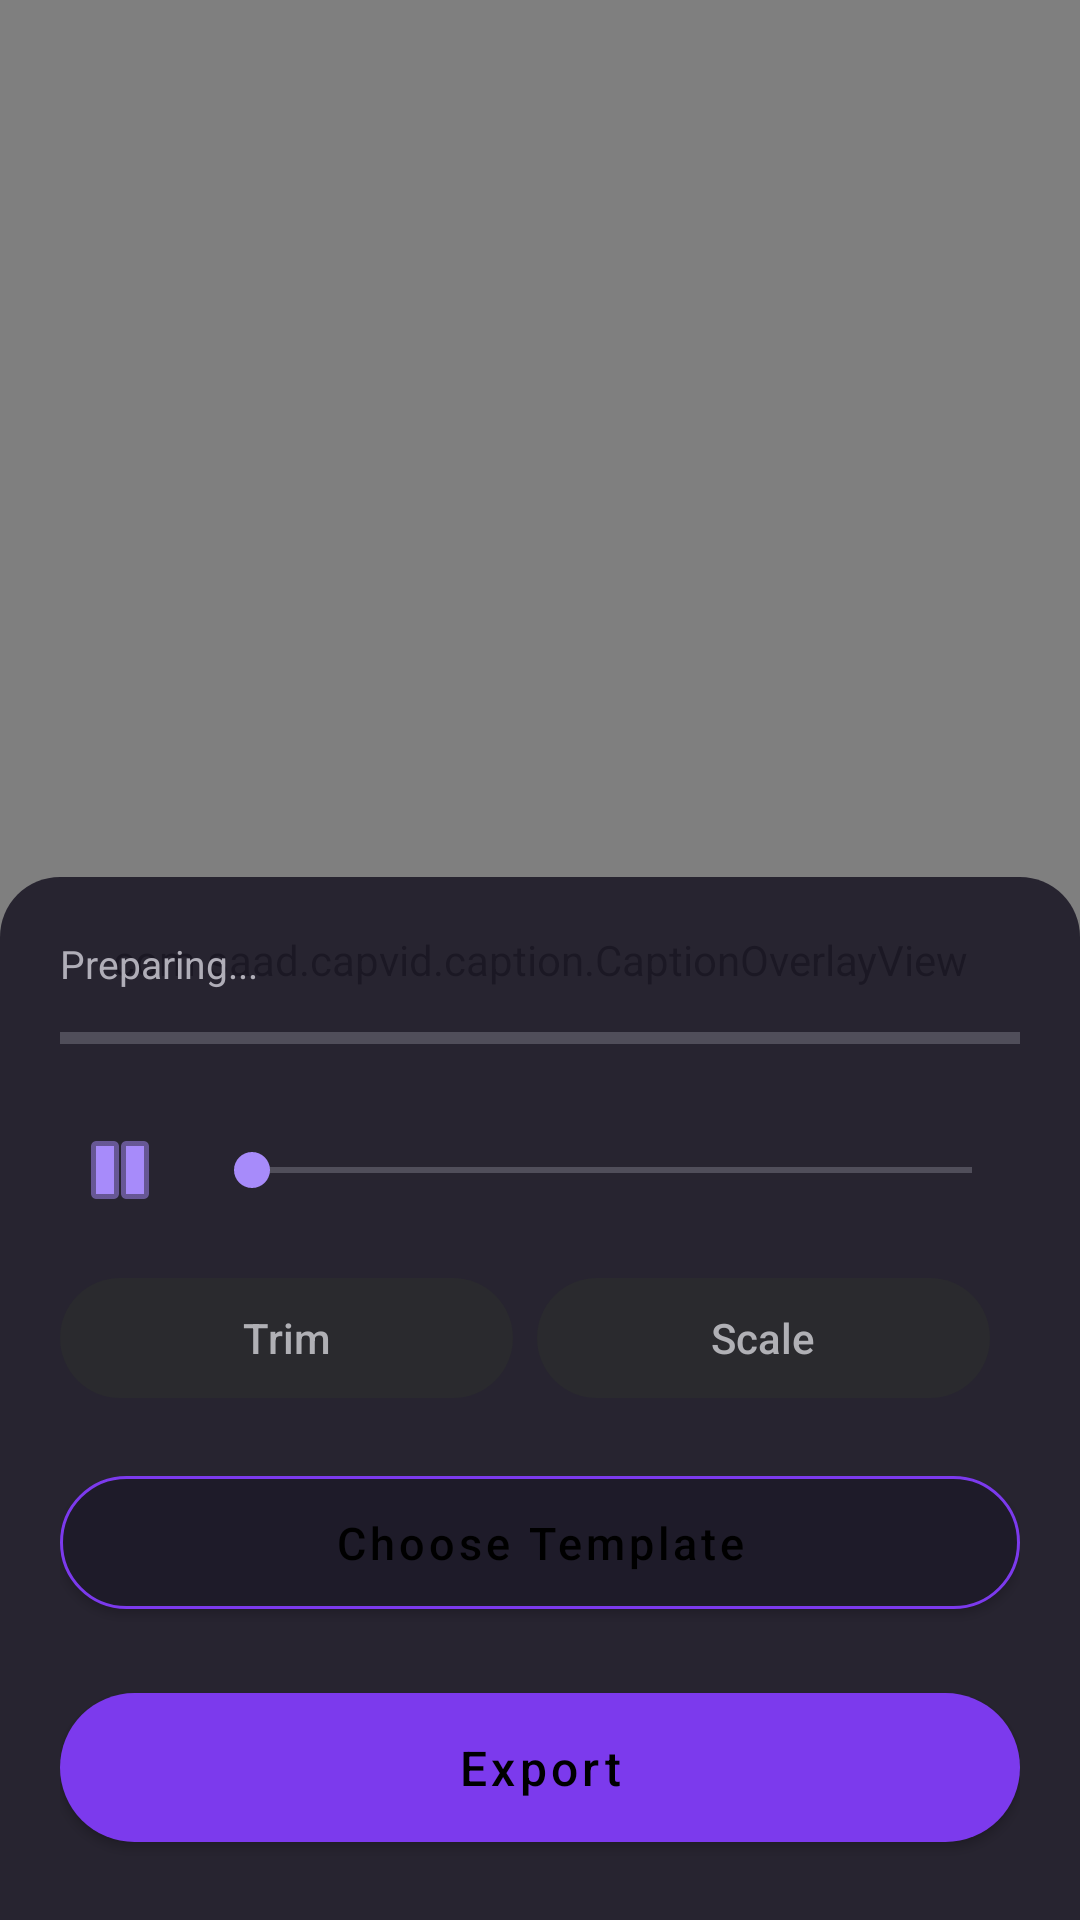

Write the Android layout XML for this screen, with the resource values it uses.
<!-- AndroidManifest.xml: application theme Theme.Capvid -->
<!-- res/layout/activity_preview.xml -->
<?xml version="1.0" encoding="utf-8"?>
<FrameLayout xmlns:android="http://schemas.android.com/apk/res/android"
    xmlns:app="http://schemas.android.com/apk/res-auto"
    android:layout_width="match_parent"
    android:layout_height="match_parent"
    android:background="#000000">

    <VideoView
        android:id="@+id/videoView"
        android:layout_width="match_parent"
        android:layout_height="match_parent" />

    <com.saad.capvid.caption.CaptionOverlayView
        android:id="@+id/captionOverlay"
        android:layout_width="match_parent"
        android:layout_height="match_parent" />

    <LinearLayout
        android:layout_width="match_parent"
        android:layout_height="wrap_content"
        android:layout_gravity="bottom"
        android:orientation="vertical"
        android:background="@drawable/bg_rounded_panel"
        android:padding="20dp">

        <TextView
            android:id="@+id/statusText"
            android:layout_width="wrap_content"
            android:layout_height="wrap_content"
            android:layout_marginBottom="8dp"
            android:textColor="@color/text_secondary"
            android:textSize="13sp"
            android:text="Preparing..." />

        <ProgressBar
            android:id="@+id/progressBar"
            style="?android:attr/progressBarStyleHorizontal"
            android:layout_width="match_parent"
            android:layout_height="wrap_content"
            android:layout_marginBottom="16dp"
            android:max="100"
            android:progress="0"
            android:progressTint="@color/purple_primary" />

        <LinearLayout
            android:layout_width="match_parent"
            android:layout_height="wrap_content"
            android:layout_marginBottom="16dp"
            android:orientation="horizontal"
            android:gravity="center_vertical">

            <ImageButton
                android:id="@+id/btnPlayPause"
                android:layout_width="40dp"
                android:layout_height="40dp"
                android:background="@android:color/transparent"
                android:src="@android:drawable/ic_media_pause"
                android:contentDescription="Play or pause"
                app:tint="@color/purple_accent" />

            <SeekBar
                android:id="@+id/videoSeekBar"
                android:layout_width="0dp"
                android:layout_height="wrap_content"
                android:layout_marginStart="8dp"
                android:layout_weight="1"
                android:progressTint="@color/purple_primary"
                android:thumbTint="@color/purple_accent" />

        </LinearLayout>

        
        <LinearLayout
            android:layout_width="match_parent"
            android:layout_height="wrap_content"
            android:layout_marginBottom="10dp"
            android:orientation="horizontal">

            <TextView
                android:id="@+id/btnTrimToggle"
                style="@style/BreakChip"
                android:layout_width="0dp"
                android:layout_weight="1"
                android:layout_marginEnd="8dp"
                android:gravity="center"
                android:text="Trim" />

            <TextView
                android:id="@+id/btnScaleToggle"
                style="@style/BreakChip"
                android:layout_width="0dp"
                android:layout_weight="1"
                android:gravity="center"
                android:text="Scale" />
        </LinearLayout>

        
        <LinearLayout
            android:id="@+id/trimPanel"
            android:layout_width="match_parent"
            android:layout_height="wrap_content"
            android:layout_marginBottom="12dp"
            android:orientation="vertical"
            android:visibility="gone">

            <TextView
                android:id="@+id/trimRangeLabel"
                android:layout_width="wrap_content"
                android:layout_height="wrap_content"
                android:textColor="@color/text_secondary"
                android:textSize="12sp"
                android:text="Trim: 0:00 - 0:00" />

            <com.google.android.material.slider.RangeSlider
                android:id="@+id/trimRangeSlider"
                android:layout_width="match_parent"
                android:layout_height="wrap_content"
                app:trackColorActive="@color/purple_primary"
                app:trackColorInactive="@color/surface_dark"
                app:thumbColor="@color/purple_accent"
                android:valueFrom="0"
                android:valueTo="1"
                android:stepSize="0.1" />
        </LinearLayout>

        
        <LinearLayout
            android:id="@+id/scalePanel"
            android:layout_width="match_parent"
            android:layout_height="wrap_content"
            android:layout_marginBottom="12dp"
            android:orientation="vertical"
            android:visibility="gone">

            <TextView
                android:id="@+id/scaleLabel"
                android:layout_width="wrap_content"
                android:layout_height="wrap_content"
                android:textColor="@color/text_secondary"
                android:textSize="12sp"
                android:text="Preview zoom: 100%" />

            <com.google.android.material.slider.Slider
                android:id="@+id/scaleSlider"
                android:layout_width="match_parent"
                android:layout_height="wrap_content"
                app:trackColorActive="@color/purple_primary"
                app:trackColorInactive="@color/surface_dark"
                app:thumbColor="@color/purple_accent"
                android:valueFrom="50"
                android:valueTo="150"
                android:stepSize="5"
                android:value="100" />
        </LinearLayout>

        <com.google.android.material.button.MaterialButton
            android:id="@+id/btnChooseTemplate"
            android:layout_width="match_parent"
            android:layout_height="wrap_content"
            android:layout_marginBottom="16dp"
            android:paddingTop="12dp"
            android:paddingBottom="12dp"
            android:text="Choose Template"
            android:textAllCaps="false"
            android:textSize="15sp"
            app:backgroundTint="@color/surface_dark"
            app:strokeColor="@color/purple_primary"
            app:strokeWidth="1dp"
            app:cornerRadius="24dp" />

        <com.google.android.material.button.MaterialButton
            android:id="@+id/btnExport"
            android:layout_width="match_parent"
            android:layout_height="wrap_content"
            android:paddingTop="14dp"
            android:paddingBottom="14dp"
            android:text="Export"
            android:textAllCaps="false"
            android:textSize="16sp"
            app:backgroundTint="@color/purple_primary"
            app:cornerRadius="28dp" />

    </LinearLayout>

</FrameLayout>
<!-- resources referenced by this layout -->
<resources>
  <color name="purple_accent">#A78BFA</color>
  <color name="purple_primary">#7C3AED</color>
  <color name="surface_dark">#1E1B29</color>
  <color name="text_secondary">#B0AEB8</color>
  <!-- drawable bg_rounded_panel (drawable) -->
  <?xml version="1.0" encoding="utf-8"?>
  <shape xmlns:android="http://schemas.android.com/apk/res/android">
      <solid android:color="#E61E1B29" />
      <corners
          android:topLeftRadius="20dp"
          android:topRightRadius="20dp" />
  </shape>
  <style name="BreakChip">
          <item name="android:layout_width">wrap_content</item>
          <item name="android:layout_height">40dp</item>
          <item name="android:layout_marginEnd">10dp</item>
          <item name="android:layout_marginBottom">10dp</item>
          <item name="android:background">@drawable/bg_category_chip</item>
          <item name="android:gravity">center</item>
          <item name="android:paddingStart">18dp</item>
          <item name="android:paddingEnd">18dp</item>
          <item name="android:textColor">#B0B0B5</item>
          <item name="android:textSize">14sp</item>
          <item name="android:fontFamily">sans-serif-medium</item>
      </style>
  <style name="Theme.Capvid" parent="Theme.MaterialComponents.NoActionBar">
          <item name="colorPrimary">@color/purple_primary</item>
          <item name="colorPrimaryDark">@color/purple_primary_dark</item>
          <item name="colorAccent">@color/purple_accent</item>
          <item name="android:windowBackground">@color/background_dark</item>
          <item name="android:textColorPrimary">@color/text_primary</item>
          <item name="android:textColorSecondary">@color/text_secondary</item>
      </style>
  <!-- drawable bg_category_chip (drawable) -->
  <?xml version="1.0" encoding="utf-8"?>
  <selector xmlns:android="http://schemas.android.com/apk/res/android">
      <item android:state_selected="true">
          <shape android:shape="rectangle">
              <corners android:radius="20dp" />
              <solid android:color="#7B2FF7" />
          </shape>
      </item>
      <item>
          <shape android:shape="rectangle">
              <corners android:radius="20dp" />
              <solid android:color="#2A2A2E" />
          </shape>
      </item>
  </selector>
  <color name="purple_primary_dark">#5B21B6</color>
  <color name="background_dark">#121212</color>
  <color name="text_primary">#FFFFFF</color>
</resources>
